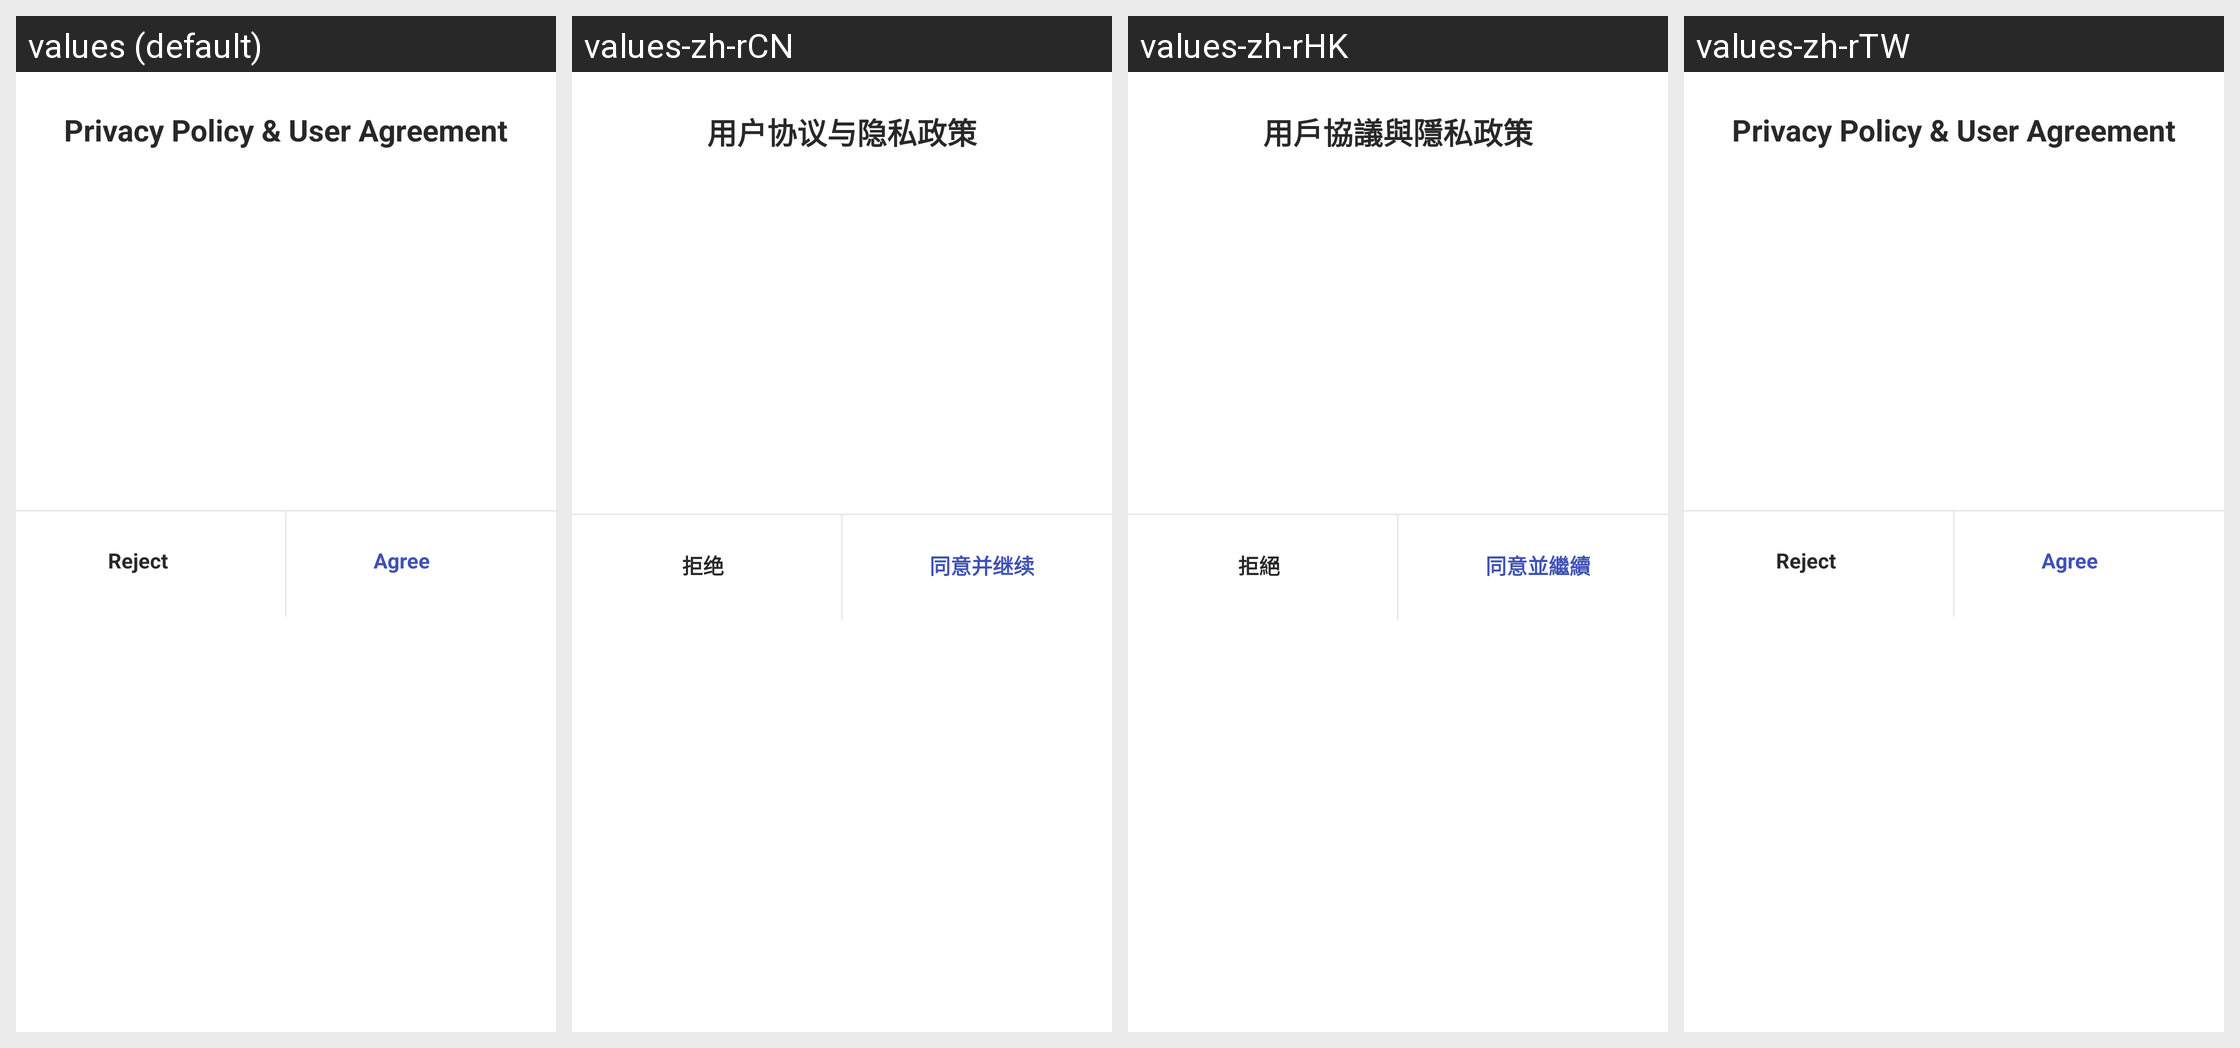

Translations of the strings shown on this Android screen, per locale in the grid:
Android screen res/layout/dialog_intimate.xml rendered under 4 locales, left to right: values (default), values-zh-rCN, values-zh-rHK, values-zh-rTW. Device: Nexus 5 (rendered at 1080×1920; each locale shown at half size, 540×960, under a caption strip naming it); theme AppTheme.
Other locales in the repository, not shown: values-ja-rJP, values-ko-rKR.
Strings drawn on this screen, with the default value and each locale's value (text and hints the layout hard-codes, and strings that could not be matched under every locale, appear in the picture but are not listed):

privacy_policy_and_user_agreement
  values: Privacy Policy & User Agreement
  values-zh-rCN: 用户协议与隐私政策
  values-zh-rHK: 用戶協議與隱私政策
  values-zh-rTW: Privacy Policy & User Agreement  [not translated; the default value is used]

reject
  values: Reject
  values-zh-rCN: 拒绝
  values-zh-rHK: 拒絕
  values-zh-rTW: Reject  [not translated; the default value is used]

agree
  values: Agree
  values-zh-rCN: 同意并继续
  values-zh-rHK: 同意並繼續
  values-zh-rTW: Agree  [not translated; the default value is used]
